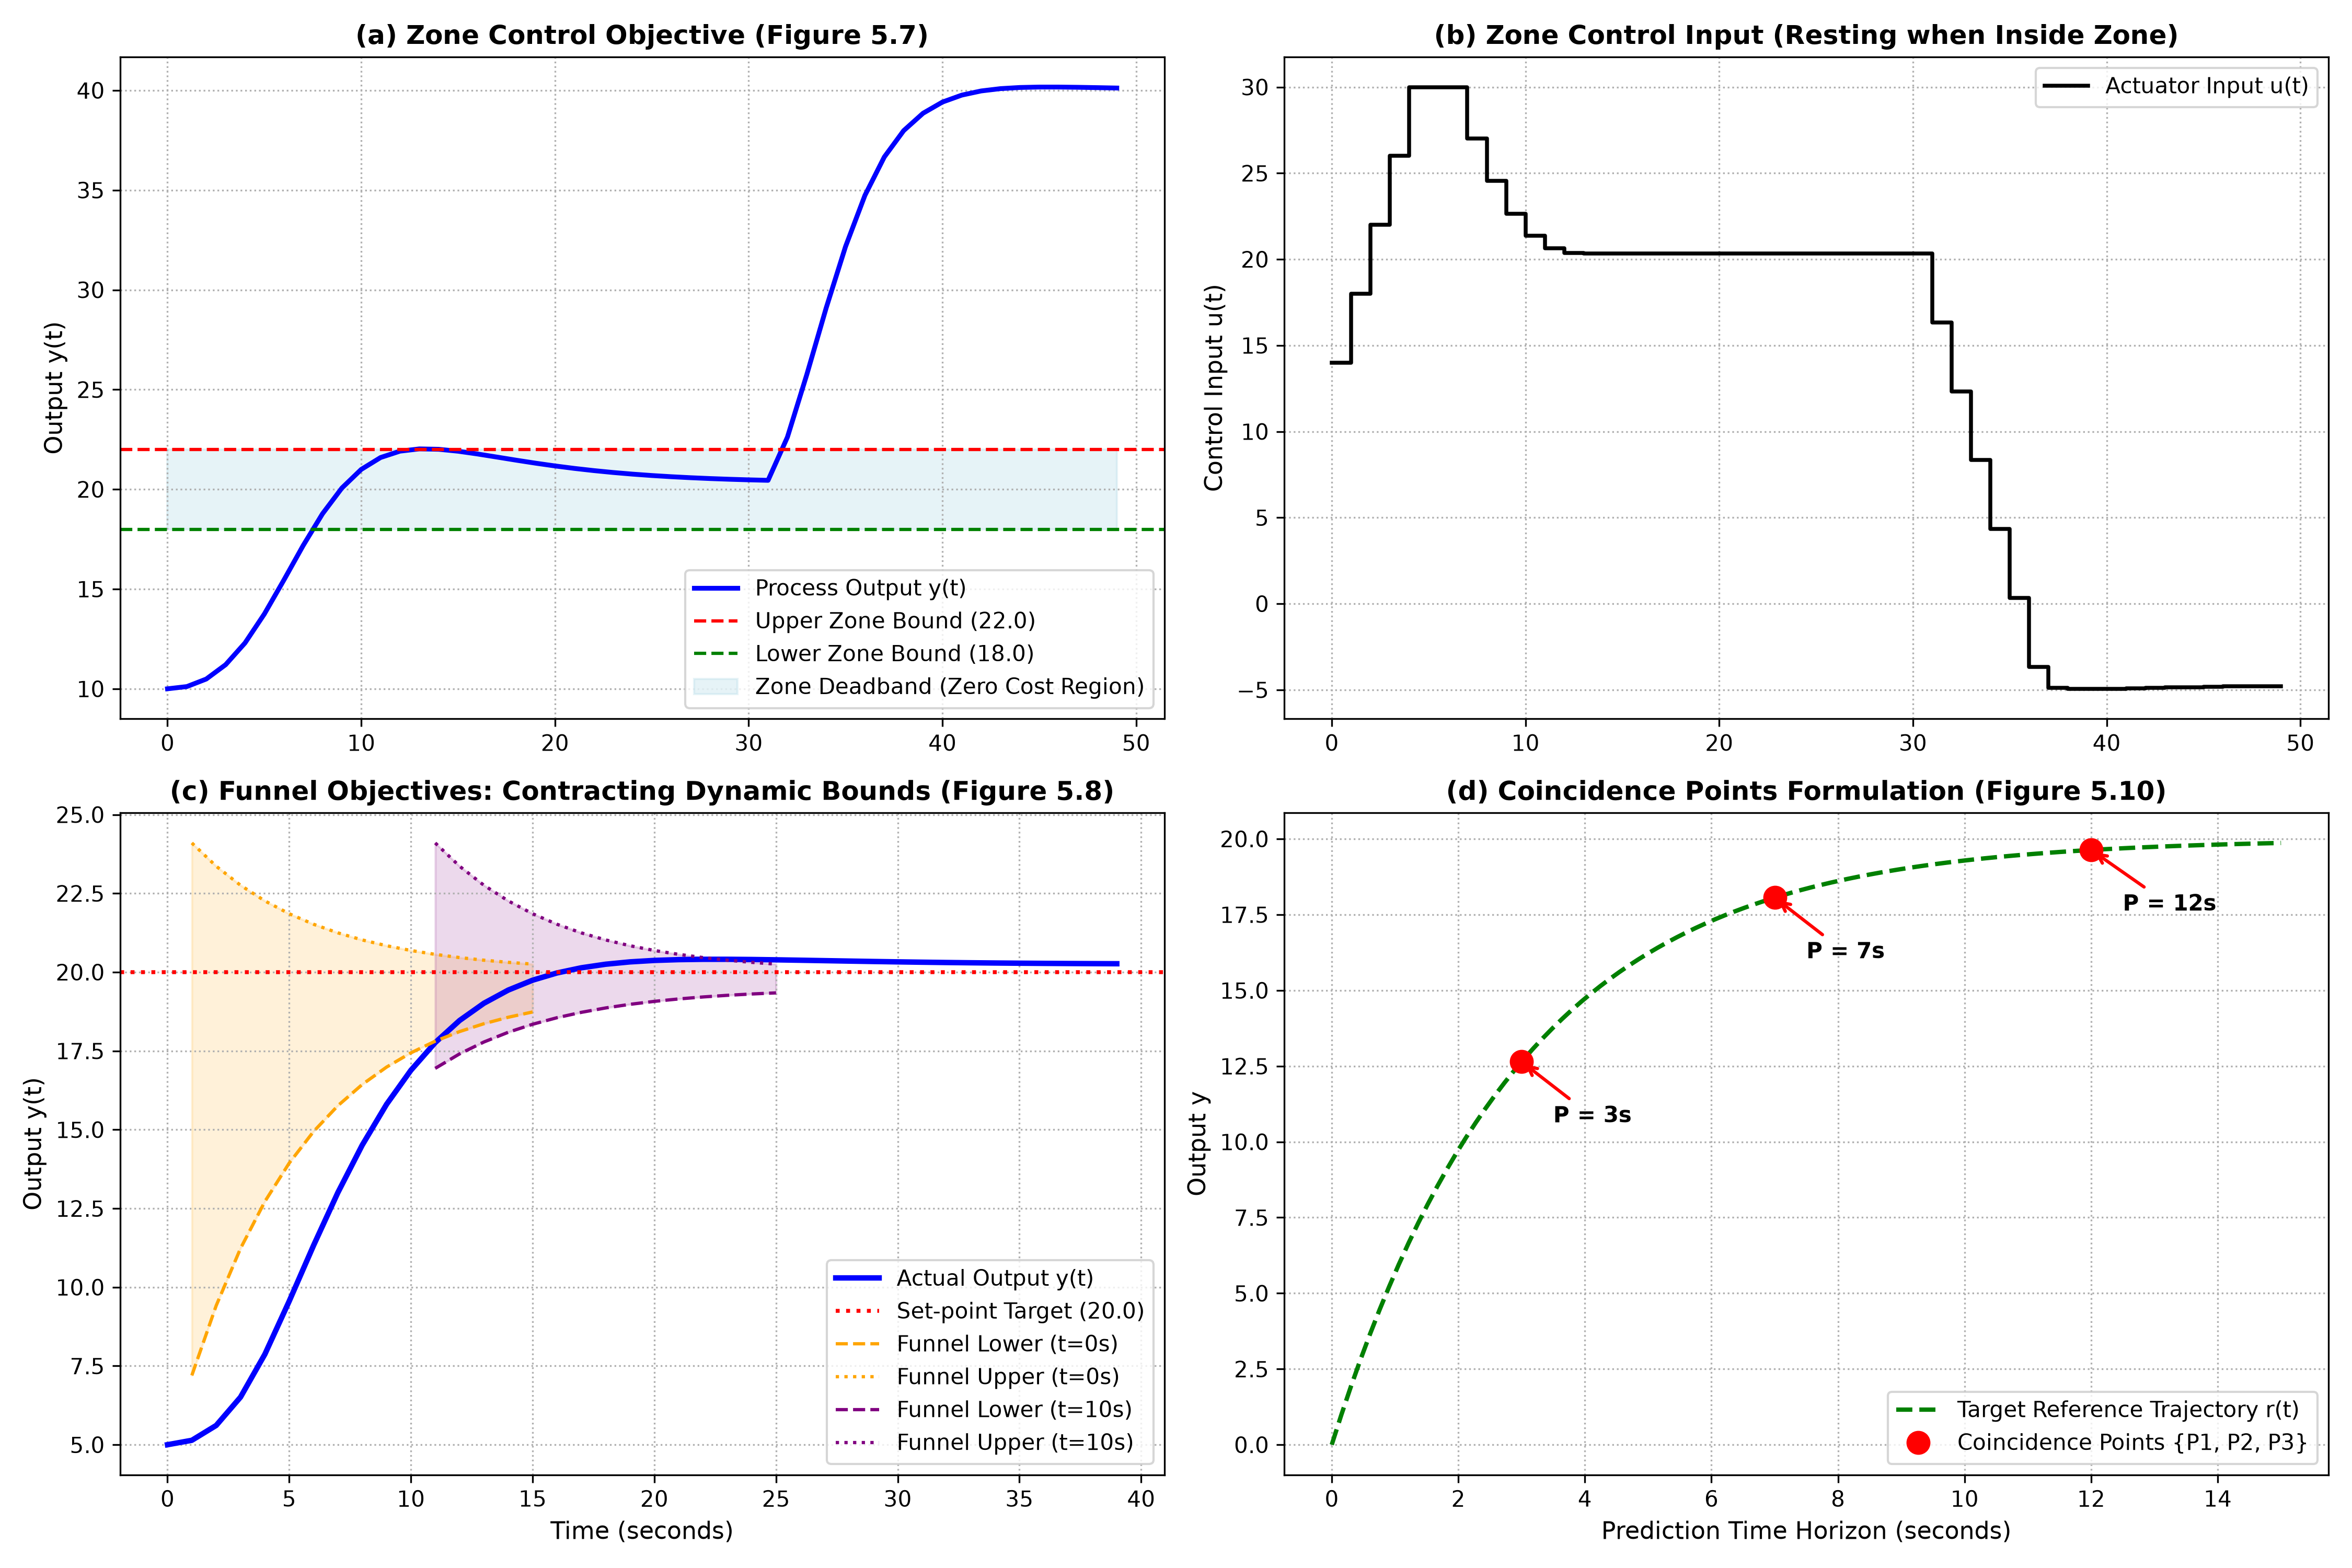

Recreate this plot in Python.
"""
Chapter 5: Other Formulations of Predictive Control
Script 4: Zone Control, Funnel Objectives, and Coincidence Points (Section 5.5, Figures 5.7 - 5.10)

Author: Elite MPC Master Instructor
Reference: J. M. Maciejowski, "Predictive Control with Constraints", 2002, Section 5.5

Key Concepts Implemented:
1. Zone Objectives (Figure 5.7):
   Output is not penalized if it remains inside the deadband [z_min, z_max].
   Formulated using one-sided slack variables:
   z(k+i|k) - epsilon_high <= z_max,  z(k+i|k) + epsilon_low >= z_min,  epsilon >= 0
   Cost penalizes slacks: w_slack * sum(epsilon^2) + sum(Delta u^T * R * Delta u)
2. Funnel Objectives (Figures 5.8 & 5.9):
   Contracting dynamic boundary:
   Lower boundary: (1 - alpha^i) * s + alpha^i * z(k)  (0 < alpha < 1)
   Upper boundary: s + Delta_funnel * alpha^i (or straight-line boundary as in Honeywell RMPCT)
3. Coincidence Points (Figure 5.10):
   Instead of penalizing every future step i = 1..Hp, only evaluate cost at coincidence points P = {P1, P2}.
"""

import numpy as np
import scipy.linalg as la
from scipy.optimize import minimize
import matplotlib
matplotlib.use('Agg')
import matplotlib.pyplot as plt

def get_process_model():
    """
    Second-order overdamped industrial process:
    G(s) = 1 / ((3s + 1)(5s + 1))
    Discretized with Ts = 1.0 s.
    """
    Ts = 1.0
    # G(s) = 1 / (15 s^2 + 8 s + 1) -> s^2 + (8/15)s + 1/15
    Ac = np.array([[0.0, 1.0],
                   [-1.0/15.0, -8.0/15.0]])
    Bc = np.array([[0.0],
                   [1.0/15.0]])
    Cc = np.array([[1.0, 0.0]])

    n = 2
    M = la.expm(np.block([[Ac, Bc], [np.zeros((1, 3))]]) * Ts)
    A = M[:n, :n]
    B = M[:n, n:]
    C = Cc
    return A, B, C, Ts

def build_mpc_matrices(A, B, C, Hp, Hu):
    n = A.shape[0]
    p = C.shape[0]
    m = B.shape[1]

    Psi = np.zeros((Hp * p, n))
    for i in range(1, Hp + 1):
        Psi[(i-1)*p : i*p, :] = C @ np.linalg.matrix_power(A, i)

    Upsilon = np.zeros((Hp * p, m))
    for i in range(1, Hp + 1):
        sum_B = sum(np.linalg.matrix_power(A, j) @ B for j in range(i))
        Upsilon[(i-1)*p : i*p, :] = C @ sum_B

    Theta = np.zeros((Hp * p, Hu * m))
    for j in range(1, Hu + 1):
        for i in range(j, Hp + 1):
            sum_B = sum(np.linalg.matrix_power(A, k) @ B for k in range(i - j + 1))
            Theta[(i-1)*p : i*p, (j-1)*m : j*m] = C @ sum_B

    return Psi, Upsilon, Theta

def simulate_zone_mpc():
    """
    Zone Control: Setpoint band [18.0, 22.0].
    Initial output y(0) = 10.0, disturbed at step 30 by an external load.
    Inside the zone [18, 22], control effort is minimized (Delta u = 0, saving actuator energy).
    """
    A, B, C, Ts = get_process_model()
    Hp, Hu = 15, 5
    Psi, Upsilon, Theta = build_mpc_matrices(A, B, C, Hp, Hu)

    N_sim = 50
    t = np.arange(N_sim) * Ts

    z_min, z_max = 18.0, 22.0
    u_min, u_max = -5.0, 30.0
    du_min, du_max = -4.0, 4.0
    S_u = np.tril(np.ones((Hu, Hu)))

    y_sim = np.zeros(N_sim)
    u_sim = np.zeros(N_sim)
    du_sim = np.zeros(N_sim)
    x_curr = np.array([[10.0], [0.0]]) # Initial output 10.0
    u_prev = 10.0

    w_slack = 100.0
    r_u = 0.5

    for k in range(N_sim - 1):
        y_sim[k] = (C @ x_curr)[0, 0]

        # External step disturbance at t = 30
        dist = 3.0 if k >= 30 else 0.0

        # Free response
        y_free = Psi @ x_curr + Upsilon * u_prev

        # Optimization variables: [Delta_U (Hu); eps_high (Hp); eps_low (Hp)]
        # min sum(r_u * Delta_U^2) + sum(w_slack * eps_high^2) + sum(w_slack * eps_low^2)
        n_vars = Hu + 2 * Hp

        def cost_fn(var):
            du = var[:Hu]
            eps_h = var[Hu : Hu + Hp]
            eps_l = var[Hu + Hp :]
            return r_u * np.sum(du**2) + w_slack * np.sum(eps_h**2 + eps_l**2)

        def jac_fn(var):
            du = var[:Hu]
            eps_h = var[Hu : Hu + Hp]
            eps_l = var[Hu + Hp :]
            return np.concatenate([2 * r_u * du, 2 * w_slack * eps_h, 2 * w_slack * eps_l])

        # Constraints:
        # y_pred = y_free + Theta * du
        # y_pred - eps_h <= z_max  ==>  z_max - (y_free + Theta*du) + eps_h >= 0
        # y_pred + eps_l >= z_min  ==>  (y_free + Theta*du) + eps_l - z_min >= 0
        cons = [
            {'type': 'ineq', 'fun': lambda v: (z_max - (y_free.flatten() + Theta @ v[:Hu]) + v[Hu : Hu+Hp])},
            {'type': 'ineq', 'fun': lambda v: ((y_free.flatten() + Theta @ v[:Hu]) + v[Hu+Hp:] - z_min)},
            {'type': 'ineq', 'fun': lambda v: np.full(Hu, u_max - u_prev) - S_u @ v[:Hu]},
            {'type': 'ineq', 'fun': lambda v: S_u @ v[:Hu] - np.full(Hu, u_min - u_prev)},
        ]

        bounds = [(du_min, du_max)] * Hu + [(0, None)] * (2 * Hp)
        v0 = np.zeros(n_vars)

        res = minimize(cost_fn, v0, jac=jac_fn, bounds=bounds, constraints=cons, method='SLSQP')
        du_opt = res.x[0]

        u_curr = np.clip(u_prev + du_opt, u_min, u_max)
        u_sim[k] = u_curr
        du_sim[k] = du_opt
        u_prev = u_curr

        # Process update
        x_curr = A @ x_curr + B * u_curr + np.array([[0.0], [dist]])

    y_sim[-1] = (C @ x_curr)[0, 0]
    u_sim[-1] = u_sim[-2]
    return t, y_sim, u_sim, du_sim, z_min, z_max

def simulate_funnel_mpc():
    """
    Funnel Objective (Figures 5.8 & 5.9):
    Target setpoint s = 20.0. Initial y(0) = 5.0.
    Funnel lower boundary: (1 - alpha^i) * s + alpha^i * y(k), alpha = 0.8
    Funnel upper boundary: s + 2.0 * (alpha**i)
    """
    A, B, C, Ts = get_process_model()
    Hp, Hu = 15, 5
    Psi, Upsilon, Theta = build_mpc_matrices(A, B, C, Hp, Hu)

    N_sim = 40
    t = np.arange(N_sim) * Ts
    s_target = 20.0
    alpha = 0.82

    y_sim = np.zeros(N_sim)
    u_sim = np.zeros(N_sim)
    funnel_lower_all = []
    funnel_upper_all = []

    x_curr = np.array([[5.0], [0.0]])
    u_prev = 5.0
    S_u = np.tril(np.ones((Hu, Hu)))

    w_slack = 200.0
    r_u = 0.2

    for k in range(N_sim - 1):
        y_k = (C @ x_curr)[0, 0]
        y_sim[k] = y_k

        # Dynamic Funnel for horizon i = 1..Hp
        f_low = np.array([(1.0 - alpha**i) * s_target + (alpha**i) * y_k - 0.5 for i in range(1, Hp + 1)])
        f_high = np.array([s_target + 5.0 * (alpha**i) for i in range(1, Hp + 1)])

        if k == 0 or k == 10:
            funnel_lower_all.append((k, f_low))
            funnel_upper_all.append((k, f_high))

        y_free = Psi @ x_curr + Upsilon * u_prev

        # Solve slack QP
        n_vars = Hu + 2 * Hp
        def cost_fn(var):
            du = var[:Hu]
            eps_h = var[Hu : Hu + Hp]
            eps_l = var[Hu + Hp :]
            return r_u * np.sum(du**2) + w_slack * np.sum(eps_h**2 + eps_l**2)

        def jac_fn(var):
            du = var[:Hu]
            eps_h = var[Hu : Hu + Hp]
            eps_l = var[Hu + Hp :]
            return np.concatenate([2 * r_u * du, 2 * w_slack * eps_h, 2 * w_slack * eps_l])

        cons = [
            {'type': 'ineq', 'fun': lambda v: (f_high - (y_free.flatten() + Theta @ v[:Hu]) + v[Hu : Hu+Hp])},
            {'type': 'ineq', 'fun': lambda v: ((y_free.flatten() + Theta @ v[:Hu]) + v[Hu+Hp:] - f_low)},
        ]
        bounds = [(-5.0, 5.0)] * Hu + [(0, None)] * (2 * Hp)
        v0 = np.zeros(n_vars)
        res = minimize(cost_fn, v0, jac=jac_fn, bounds=bounds, constraints=cons, method='SLSQP')
        du_opt = res.x[0]

        u_curr = u_prev + du_opt
        u_sim[k] = u_curr
        u_prev = u_curr
        x_curr = A @ x_curr + B * u_curr

    y_sim[-1] = (C @ x_curr)[0, 0]
    u_sim[-1] = u_sim[-2]
    return t, y_sim, u_sim, funnel_lower_all, funnel_upper_all, s_target

def main():
    print("=" * 70)
    print("Chapter 5: Zone Control, Funnel Objectives & Coincidence Points")
    print("=" * 70)

    # 1. Zone MPC Simulation
    t_z, y_z, u_z, du_z, z_min, z_max = simulate_zone_mpc()
    print("Zone MPC simulation complete: output freely drifts inside deadband [18, 22].")

    # 2. Funnel MPC Simulation
    t_f, y_f, u_f, f_low_list, f_high_list, s_target = simulate_funnel_mpc()
    print("Funnel MPC simulation complete: output guided within contracting exponential funnel.")

    # 3. Create comprehensive figure
    fig, axes = plt.subplots(2, 2, figsize=(15, 10))

    # --- Plot (a): Zone Objective (Figure 5.7) ---
    axes[0, 0].plot(t_z, y_z, 'b-', lw=2.2, label='Process Output y(t)')
    axes[0, 0].axhline(z_max, color='r', linestyle='--', lw=1.5, label=f'Upper Zone Bound ({z_max})')
    axes[0, 0].axhline(z_min, color='g', linestyle='--', lw=1.5, label=f'Lower Zone Bound ({z_min})')
    axes[0, 0].fill_between(t_z, z_min, z_max, color='lightblue', alpha=0.3, label='Zone Deadband (Zero Cost Region)')
    axes[0, 0].set_ylabel('Output y(t)', fontsize=11)
    axes[0, 0].set_title('(a) Zone Control Objective (Figure 5.7)', fontsize=12, fontweight='bold')
    axes[0, 0].grid(True, linestyle=':')
    axes[0, 0].legend(loc='lower right')

    # --- Plot (b): Zone Control Effort ---
    axes[0, 1].step(t_z, u_z, 'k-', lw=1.8, where='post', label='Actuator Input u(t)')
    axes[0, 1].set_ylabel('Control Input u(t)', fontsize=11)
    axes[0, 1].set_title('(b) Zone Control Input (Resting when Inside Zone)', fontsize=12, fontweight='bold')
    axes[0, 1].grid(True, linestyle=':')
    axes[0, 1].legend()

    # --- Plot (c): Funnel Objective (Figure 5.8 & 5.9) ---
    axes[1, 0].plot(t_f, y_f, 'b-', lw=2.5, label='Actual Output y(t)')
    axes[1, 0].axhline(s_target, color='r', linestyle=':', lw=1.8, label=f'Set-point Target ({s_target})')

    # Draw contracting funnels sampled at t=0 and t=10
    colors_f = ['orange', 'purple']
    for idx, (k_step, f_low) in enumerate(f_low_list):
        k_time = k_step * 1.0
        h_time = k_time + np.arange(1, len(f_low) + 1) * 1.0
        f_high = f_high_list[idx][1]
        axes[1, 0].plot(h_time, f_low, color=colors_f[idx], linestyle='--', lw=1.5, label=f'Funnel Lower (t={k_time:.0f}s)')
        axes[1, 0].plot(h_time, f_high, color=colors_f[idx], linestyle=':', lw=1.5, label=f'Funnel Upper (t={k_time:.0f}s)')
        axes[1, 0].fill_between(h_time, f_low, f_high, color=colors_f[idx], alpha=0.15)

    axes[1, 0].set_xlabel('Time (seconds)', fontsize=11)
    axes[1, 0].set_ylabel('Output y(t)', fontsize=11)
    axes[1, 0].set_title('(c) Funnel Objectives: Contracting Dynamic Bounds (Figure 5.8)', fontsize=12, fontweight='bold')
    axes[1, 0].grid(True, linestyle=':')
    axes[1, 0].legend(loc='lower right')

    # --- Plot (d): Coincidence Points Visualization (Figure 5.10) ---
    t_coinc = np.linspace(0, 15, 100)
    ref_curve = s_target * (1.0 - np.exp(-t_coinc / 3.0))
    axes[1, 1].plot(t_coinc, ref_curve, 'g--', lw=2.0, label='Target Reference Trajectory r(t)')
    p_points = np.array([3.0, 7.0, 12.0])
    p_vals = s_target * (1.0 - np.exp(-p_points / 3.0))
    axes[1, 1].plot(p_points, p_vals, 'ro', markersize=10, label='Coincidence Points {P1, P2, P3}')
    for pt, val in zip(p_points, p_vals):
        axes[1, 1].annotate(f'P = {pt:.0f}s', xy=(pt, val), xytext=(pt + 0.5, val - 2.0),
                            arrowprops=dict(arrowstyle='->', color='red', lw=1.5), fontsize=10, fontweight='bold')
    axes[1, 1].set_xlabel('Prediction Time Horizon (seconds)', fontsize=11)
    axes[1, 1].set_ylabel('Output y', fontsize=11)
    axes[1, 1].set_title('(d) Coincidence Points Formulation (Figure 5.10)', fontsize=12, fontweight='bold')
    axes[1, 1].grid(True, linestyle=':')
    axes[1, 1].legend(loc='lower right')

    plt.tight_layout()
    p_plot = '/home/kuang/Desktop/mpc/ch05_other_formulations/ch5_zones_and_funnels.png'
    plt.savefig(p_plot, dpi=300)
    plt.close()
    print(f"[Plot Saved] -> {p_plot}")

if __name__ == '__main__':
    main()
